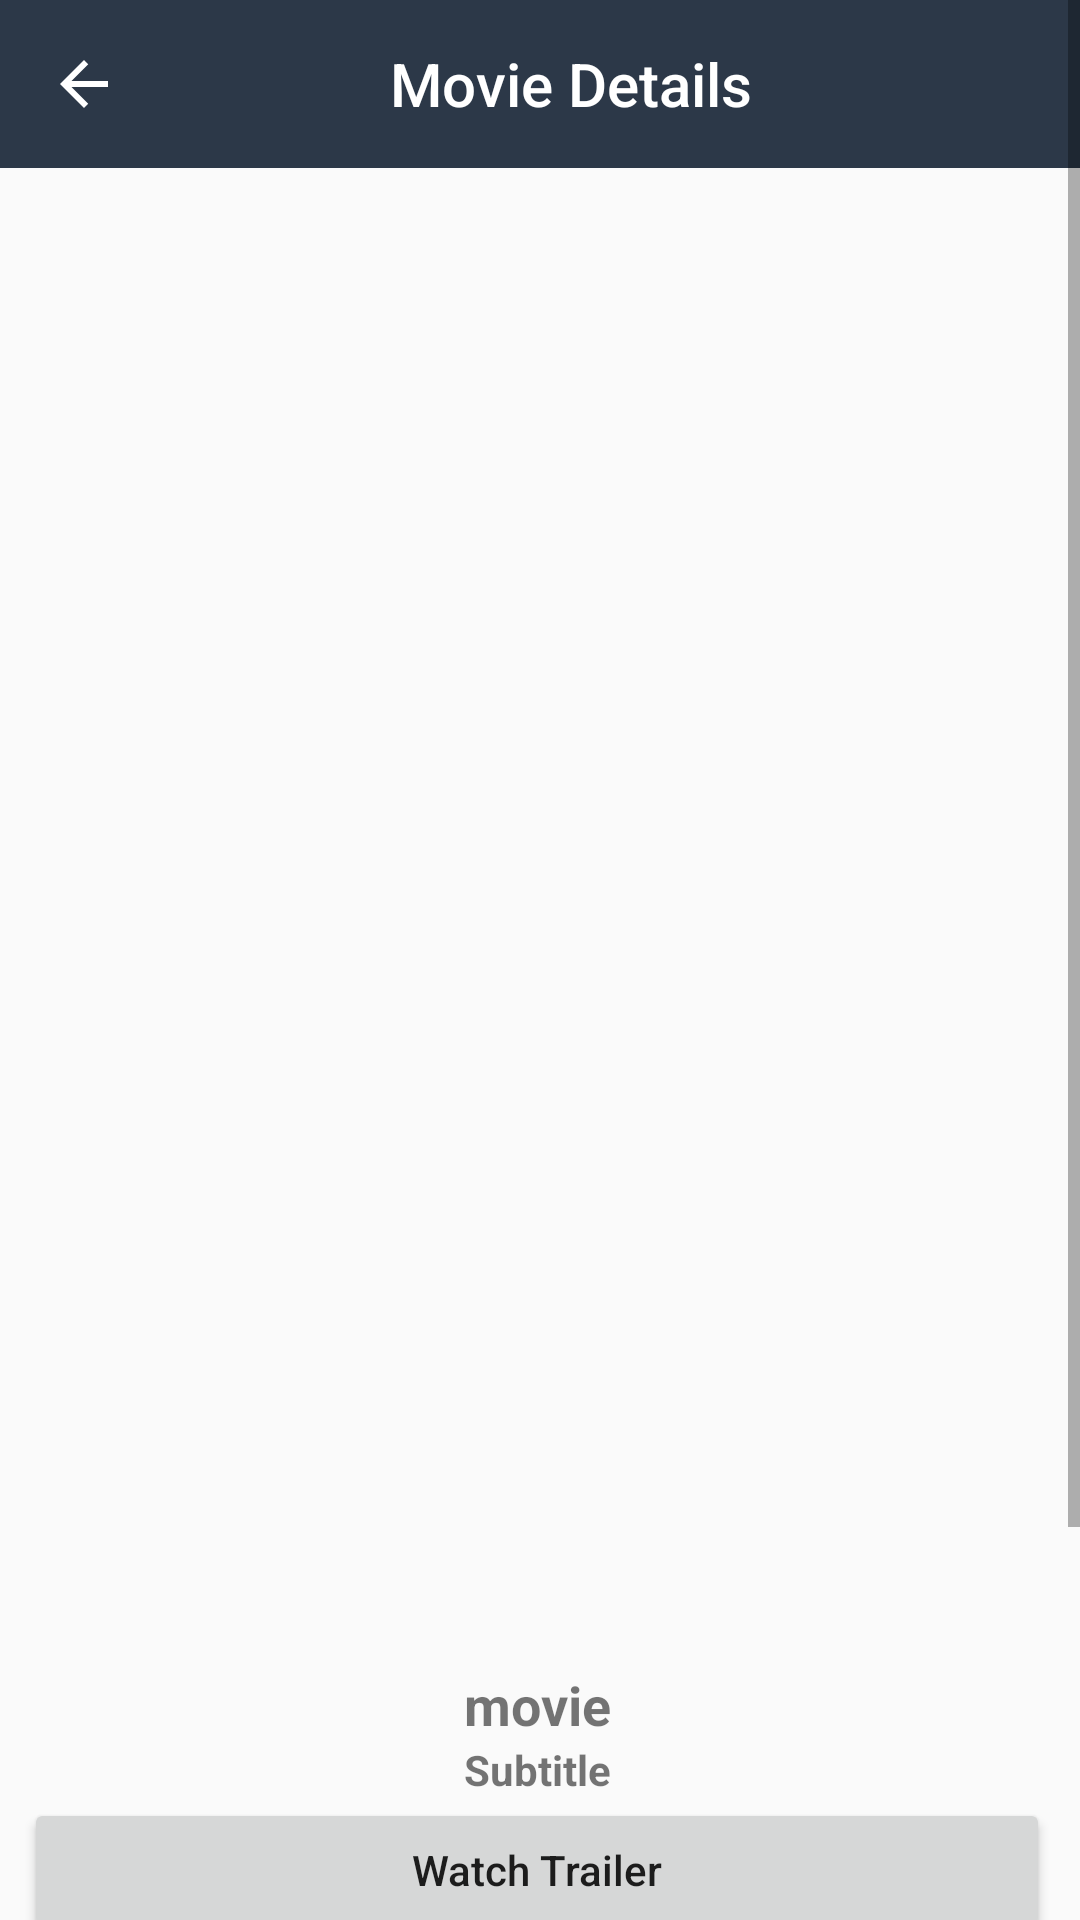

Produce the Android XML layout that renders to this screen, including the resource entries it uses.
<!-- AndroidManifest.xml: application theme AppTheme -->
<!-- res/layout/activity_single_movie.xml -->
<?xml version="1.0" encoding="utf-8"?>
<androidx.constraintlayout.widget.ConstraintLayout
    xmlns:android="http://schemas.android.com/apk/res/android"
    xmlns:tools="http://schemas.android.com/tools"
    xmlns:app="http://schemas.android.com/apk/res-auto"
    android:layout_width="match_parent"
    android:layout_height="match_parent"
    tools:context=".ui.single_movie_details.SingleMovie">

    <LinearLayout
        android:layout_width="match_parent"
        android:layout_height="match_parent"
        android:orientation="vertical">

        <ProgressBar
            android:id="@+id/progress_bar"
            android:layout_width="wrap_content"
            android:layout_height="match_parent"
            android:layout_gravity="center"
            android:visibility="gone"/>

        <TextView
            android:id="@+id/txt_error"
            android:layout_width="match_parent"
            android:layout_height="match_parent"
            android:gravity="center"
            android:text="Connection Problem!!"
            android:visibility="gone"/>

        <ScrollView
            app:layout_constraintTop_toTopOf="parent"
            android:layout_width="match_parent"
            android:layout_height="match_parent">

            <LinearLayout
                android:layout_width="match_parent"
                android:layout_height="match_parent"
                android:orientation="vertical"
                android:id="@+id/linearLayout">

                <com.google.android.material.appbar.MaterialToolbar
                    android:layout_width="match_parent"
                    android:layout_height="?attr/actionBarSize"
                    android:background="@color/colorGreenDark">

                    <ImageView
                        android:id="@+id/backArrow"
                        android:layout_width="wrap_content"
                        android:layout_height="wrap_content"
                        android:src="@drawable/ic_arrow_back"/>

                    <TextView
                        android:layout_width="match_parent"
                        android:layout_height="wrap_content"
                        android:gravity="center"
                        android:layout_marginEnd="20dp"
                        android:text="@string/movie_details"
                        android:textAppearance="@style/ToolbarTitleText"/>

                </com.google.android.material.appbar.MaterialToolbar>
                <ImageView
                    android:id="@+id/iv_movie_poster"
                    android:layout_width="match_parent"
                    android:layout_height="500dp"
                    android:layout_gravity="center"
                    android:scaleType="matrix"
                    android:src="@drawable/poster_placeholder"/>

                <LinearLayout
                    android:layout_width="match_parent"
                    android:layout_height="match_parent"
                    android:orientation="vertical"
                    android:layout_marginStart="8dp"
                    android:layout_marginEnd="10dp">

                    <TextView
                        android:id="@+id/movie_title"
                        android:layout_width="match_parent"
                        android:layout_height="wrap_content"
                        android:gravity="center"
                        android:text="movie"
                        android:textStyle="bold"
                        android:textSize="18sp"/>

                    <TextView
                        android:id="@+id/movie_tagline"
                        android:layout_width="match_parent"
                        android:layout_height="wrap_content"
                        android:gravity="center"
                        android:text="@string/subtitle"
                        android:textSize="14sp"
                        android:textStyle="bold"/>

                    <Button
                        android:id="@+id/btTrailer"
                        android:layout_width="match_parent"
                        android:layout_height="match_parent"
                        android:text="@string/watch_trailer"
                        android:textAllCaps="false"/>

                    <TextView
                        android:layout_width="wrap_content"
                        android:layout_height="wrap_content"
                        android:text="@string/movie_info"
                        android:layout_marginTop="10dp"
                        android:textSize="14sp"
                        android:textStyle="bold"/>

                    <LinearLayout
                        android:layout_width="match_parent"
                        android:layout_height="match_parent"
                        android:orientation="horizontal">

                        <TextView
                            android:layout_width="wrap_content"
                            android:layout_height="wrap_content"
                            android:layout_marginTop="2dp"
                            android:text="@string/release_date"
                            android:textSize="12sp"
                            android:textStyle="bold"/>

                        <TextView
                            android:id="@+id/movie_release_date"
                            android:layout_width="wrap_content"
                            android:layout_height="wrap_content"
                            android:layout_marginTop="2dp"
                            android:layout_marginStart="3dp"
                            android:text="2019"
                            android:textSize="12sp"/>

                    </LinearLayout>

                    <LinearLayout
                        android:layout_width="match_parent"
                        android:layout_height="match_parent"
                        android:orientation="horizontal">

                        <TextView
                            android:layout_width="wrap_content"
                            android:layout_height="wrap_content"
                            android:layout_marginTop="2dp"
                            android:text="@string/rating"
                            android:textSize="12sp"
                            android:textStyle="bold"/>

                        <TextView
                            android:id="@+id/movie_rating"
                            android:layout_width="wrap_content"
                            android:layout_height="wrap_content"
                            android:layout_marginTop="2dp"
                            android:layout_marginStart="3dp"
                            android:text="8"
                            android:textSize="12sp"/>

                    </LinearLayout>

                    <LinearLayout
                        android:layout_width="match_parent"
                        android:layout_height="match_parent"
                        android:orientation="horizontal">

                        <TextView
                            android:layout_width="wrap_content"
                            android:layout_height="wrap_content"
                            android:layout_marginTop="2dp"
                            android:text="@string/runtime"
                            android:textSize="12sp"
                            android:textStyle="bold"/>

                        <TextView
                            android:id="@+id/movie_runtime"
                            android:layout_width="wrap_content"
                            android:layout_height="wrap_content"
                            android:layout_marginTop="2dp"
                            android:layout_marginStart="3dp"
                            android:text="2.3 hr"
                            android:textSize="12sp"/>

                    </LinearLayout>

                    <LinearLayout
                        android:layout_width="match_parent"
                        android:layout_height="match_parent"
                        android:orientation="horizontal">

                        <TextView
                            android:layout_width="wrap_content"
                            android:layout_height="wrap_content"
                            android:layout_marginTop="2dp"
                            android:text="@string/budget"
                            android:textSize="12sp"
                            android:textStyle="bold"/>

                        <TextView
                            android:id="@+id/movie_budget"
                            android:layout_width="wrap_content"
                            android:layout_height="wrap_content"
                            android:layout_marginTop="2dp"
                            android:layout_marginStart="3dp"
                            android:text="130,000"
                            android:textSize="12sp"/>

                    </LinearLayout>

                    <LinearLayout
                        android:layout_width="match_parent"
                        android:layout_height="match_parent"
                        android:orientation="horizontal">

                        <TextView
                            android:layout_width="wrap_content"
                            android:layout_height="wrap_content"
                            android:layout_marginTop="2dp"
                            android:text="@string/revenue"
                            android:textSize="12sp"
                            android:textStyle="bold"/>

                        <TextView
                            android:id="@+id/movie_revenue"
                            android:layout_width="wrap_content"
                            android:layout_height="wrap_content"
                            android:layout_marginTop="2dp"
                            android:layout_marginStart="3dp"
                            android:text="130,000"
                            android:textSize="12sp"/>

                    </LinearLayout>

                    <TextView
                        android:layout_width="wrap_content"
                        android:layout_height="wrap_content"
                        android:layout_marginTop="2dp"
                        android:text="@string/overview"
                        android:textSize="12sp"
                        android:textStyle="bold"/>
                    <TextView
                        android:id="@+id/movie_overview"
                        android:layout_width="wrap_content"
                        android:layout_height="wrap_content"
                        android:layout_marginTop="2dp"
                        android:text="overview ........."
                        android:textSize="12sp"/>

                </LinearLayout>



            </LinearLayout>

        </ScrollView>
    </LinearLayout>

</androidx.constraintlayout.widget.ConstraintLayout>
<!-- resources referenced by this layout -->
<resources>
  <color name="colorGreenDark">#2C3848</color>
  <!-- drawable ic_arrow_back (drawable) -->
  <vector xmlns:android="http://schemas.android.com/apk/res/android"
      android:width="24dp"
      android:height="24dp"
      android:viewportWidth="24.0"
      android:viewportHeight="24.0">
      <path
          android:fillColor="@color/colorWhite"
          android:pathData="M20,11H7.83l5.59,-5.59L12,4l-8,8 8,8 1.41,-1.41L7.83,13H20v-2z"/>
  </vector>
  <string name="budget">Budget:</string>
  <string name="movie_details">Movie Details</string>
  <string name="movie_info">Movie Info</string>
  <string name="overview">Overview</string>
  <string name="rating">Rating:</string>
  <string name="release_date">Release Date:</string>
  <string name="revenue">Revenue:</string>
  <string name="runtime">Runtime:</string>
  <string name="subtitle">Subtitle</string>
  <string name="watch_trailer">Watch Trailer</string>
  <style name="ToolbarTitleText" parent="TextAppearance.AppCompat.Title">
          <item name="android:textColor">@color/colorWhite</item>
          <item name="android:gravity">center</item>
          <item name="android:layout_gravity">center</item>
      </style>
  <style name="AppTheme" parent="Theme.AppCompat.Light.NoActionBar">
          
          <item name="colorPrimary">@color/colorPrimary</item>
          <item name="colorPrimaryDark">@color/colorPrimaryDark</item>
          <item name="colorAccent">@color/colorAccent</item>
      </style>
  <color name="colorWhite">#ffffff</color>
  <color name="colorPrimary">#008577</color>
  <color name="colorPrimaryDark">#00574B</color>
  <color name="colorAccent">#D81B60</color>
</resources>
